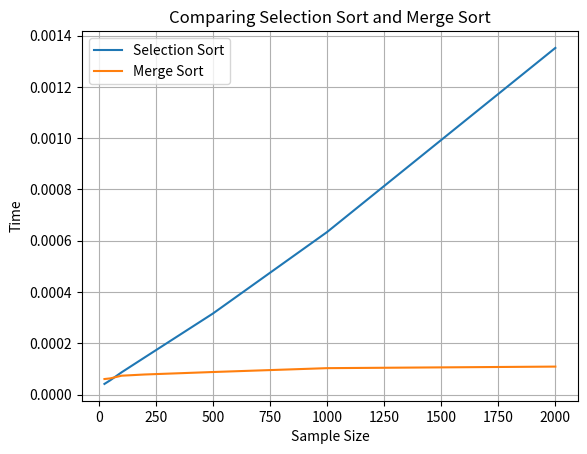

Source code (Python): (Note: this script raises an exception after producing the figure.)
# Homework 4
# [redacted]

# Import modules
import random
import time
import matplotlib.pyplot as plt


# Implement selection sort - should be O(n^2) complexity level?


def selection_sort(numList):

    # Create necessary objects
    numList = numList.copy()
    sortList = []

    # Iterate this until numList has no values
    while len(numList) > 0:

        # Add min value of original list to new list
        sortList.append(min(numList))

        # Delete this min value from the original list
        del numList[numList.index(sortList[-1])]

    # Commenting this out so the testing doesn't result in a wild amount of
    # printing
    # return sortList


# Implement a merge sort - should be complexity O(n log(n))?
def merge_sort(numList):

    # Set base case, if length is one or less return that value
    if len(numList) <= 1:
        return numList

    # Find the middle of the list
    middle = len(numList) // 2

    # Create the left and right lists
    leftList = numList[:middle]
    rightList = numList[middle:]

    # Recurse the left and right lists
    merge_sort(leftList)
    merge_sort(rightList)

    # Create index values
    indexLeft = 0
    indexRight = 0
    indexMain = 0

    # While the index values are less than the length of the lists
    # merge them based on which list has the smaller value
    while indexLeft < len(leftList) and indexRight < len(rightList):

        # If the right list has the smaller value, add it to the main list, and
        # increment the right and main index
        if rightList[indexRight] < leftList[indexLeft]:
            numList[indexMain] = rightList[indexRight]
            indexRight += 1
            indexMain += 1

        # Otherwise do the same thing but for the left list
        else:
            numList[indexMain] = leftList[indexLeft]
            indexLeft += 1
            indexMain += 1

    # If the lengths of the lists are different, add the remaining
    # values of the list that is longer at the end
    while indexLeft < len(leftList):
        numList[indexMain] = leftList[indexLeft]
        indexLeft += 1
        indexMain += 1
    while indexRight < len(rightList):
        numList[indexMain] = rightList[indexRight]
        indexRight += 1
        indexMain += 1

    # Return the sorted list
    # Commenting this out so the testing doesn't result in a wild amount of
    # printing
    # return numList


# Test each sorting algorithm
testList1 = list(range(26))
testList2 = list(range(26))
random.shuffle(testList1)
random.shuffle(testList2)

selection_sort(testList1)
merge_sort(testList2)


# Time each sorting algorithm
avgTimeSelection = []
avgTimeMerge = []
sampleSize = [25, 50, 100, 200, 500, 1000, 2000]

for i in sampleSize:

    timesSelection = []
    timesMerge = []

    # Run the tests 100 times
    for j in range(100):
        testListSelection = random.sample(range(-10000, 10001), i)
        testListMerge = random.sample(range(-10000, 10001), i)

        # Time binary sort
        startSelection = time.time()
        selection_sort(testListSelection)

        # Add total time to list
        timesSelection.append(time.time() - startSelection)

        # Now do the same for the merge sort
        startMerge = time.time()
        merge_sort(testListMerge)

        # Add total time to list
        timesMerge.append(time.time() - startMerge)
    avgTimeSelection.append(sum(timesSelection) / i)
    avgTimeMerge.append(sum(timesMerge) / i)

avgTimeSelection
avgTimeMerge

# Write the Graph
fig, ax = plt.subplots()
ax.grid(True)
ax.plot(sampleSize, avgTimeSelection, label='Selection Sort')
ax.plot(sampleSize, avgTimeMerge, label='Merge Sort')
ax.set_xlabel('Sample Size')
ax.set_ylabel('Time')
ax.set_title("Comparing Selection Sort and Merge Sort")
ax.legend()

plt.savefig('/Users/<user>/Code/python_summer2022/HW/hw4Plot.pdf')
